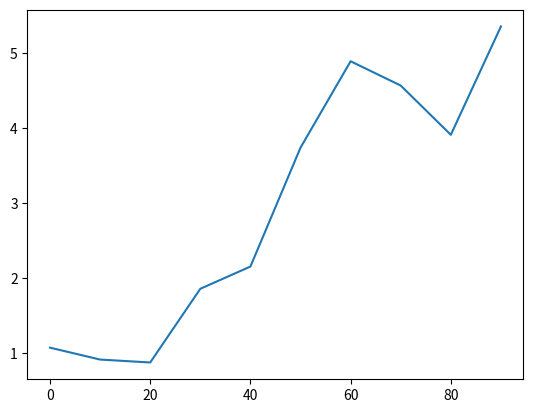
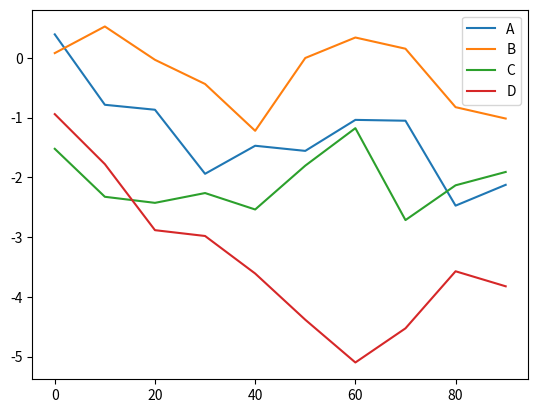

Here is the Python script that generated these plots, in order:
#-*-coding:utf-8-*-
from pandas import Series,DataFrame
import numpy as np
import matplotlib.pyplot as plt
s=Series(np.random.randn(10).cumsum(),index=np.arange(0,100,10))
s.plot()
df=DataFrame(np.random.randn(10,4).cumsum(0),columns=['A','B','C','D'],index=np.arange(0,100,10))
df.plot()
plt.show()
